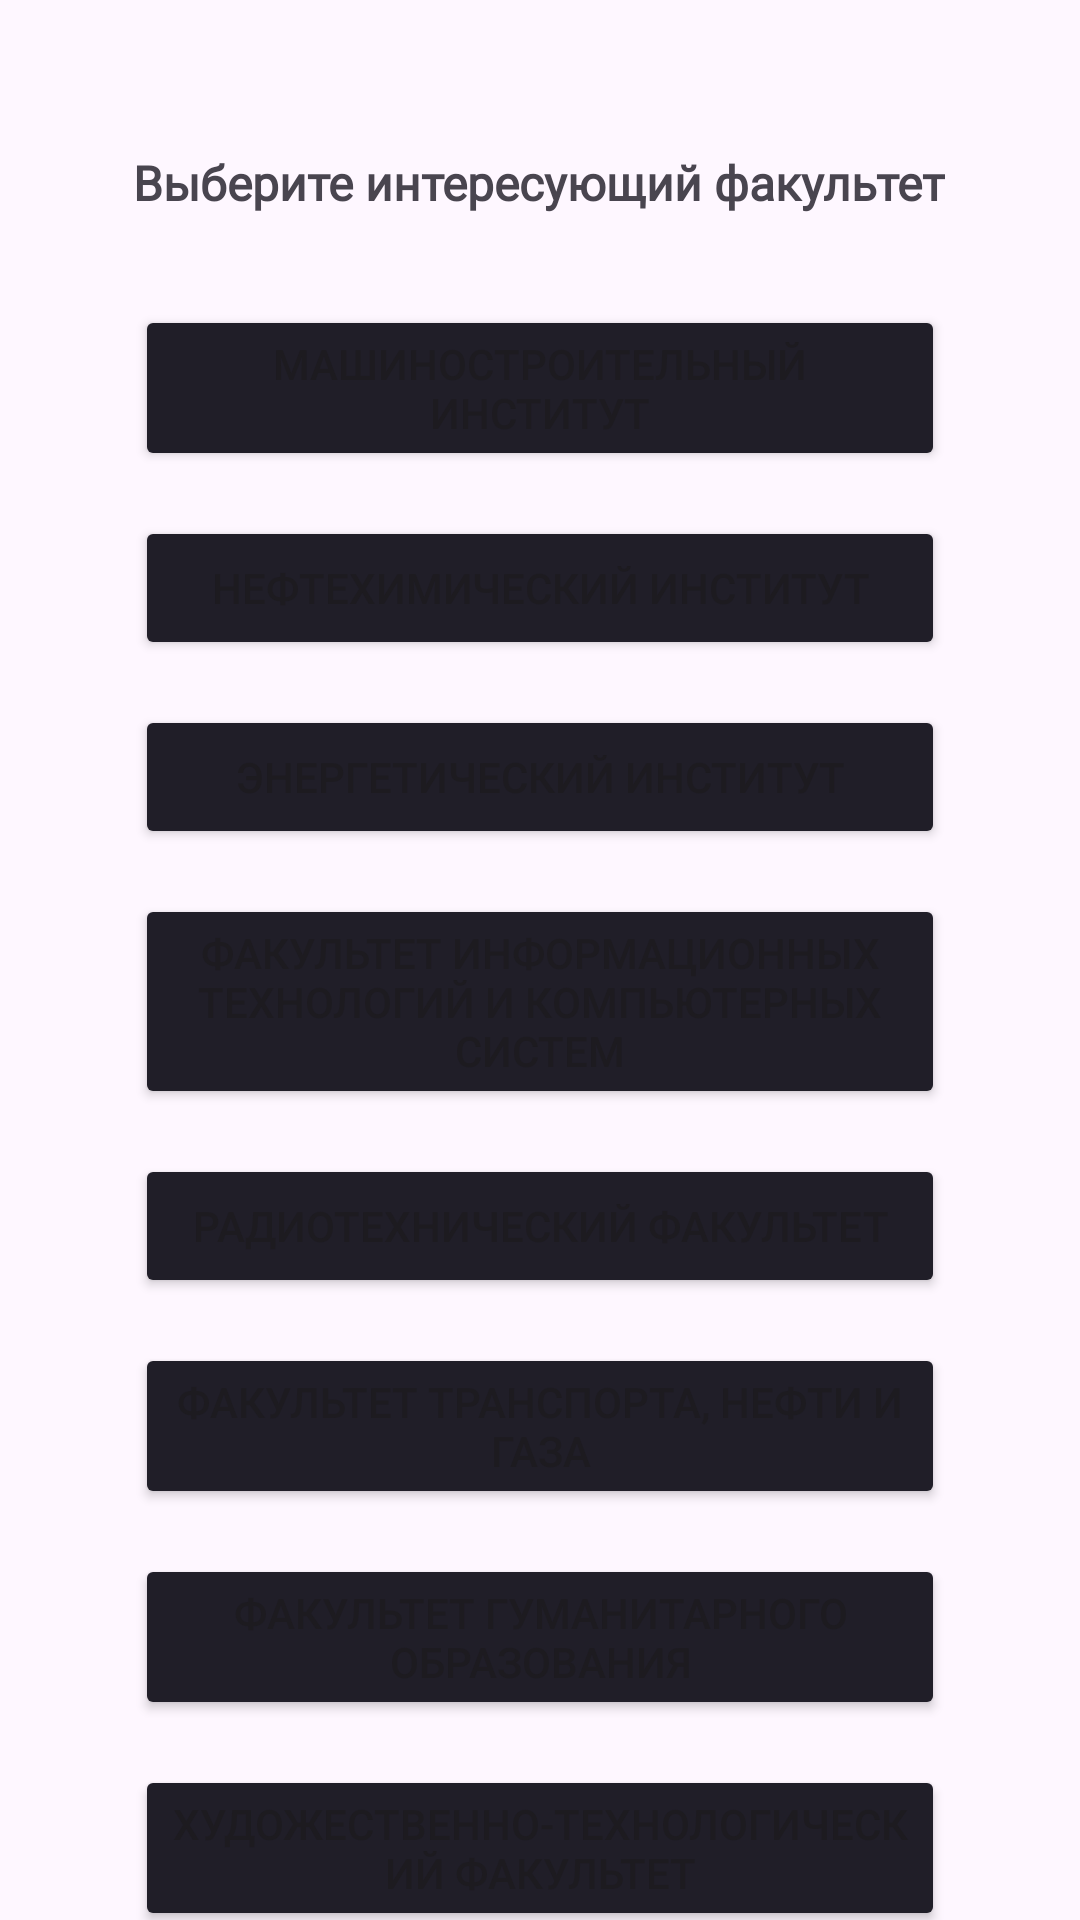

Write the Android layout XML for this screen, with the resource values it uses.
<!-- AndroidManifest.xml: application theme Theme.MyAbiturient -->
<!-- res/layout/activity_direction_of_preparation.xml -->
<?xml version="1.0" encoding="utf-8"?>
<androidx.constraintlayout.widget.ConstraintLayout xmlns:android="http://schemas.android.com/apk/res/android"
    xmlns:app="http://schemas.android.com/apk/res-auto"
    xmlns:tools="http://schemas.android.com/tools"
    android:layout_width="match_parent"
    android:layout_height="match_parent"
    tools:context=".DirectionOfPreparation">

    <TextView
        android:id="@+id/InterestingFaculty"
        android:layout_width="wrap_content"
        android:layout_height="wrap_content"
        android:layout_marginTop="50dp"
        android:fontFamily="@font/basic"
        android:text="Выберите интересующий факультет"
        android:textSize="16sp"
        android:textStyle="bold"
        app:layout_constraintEnd_toEndOf="parent"
        app:layout_constraintHorizontal_bias="0.498"
        app:layout_constraintStart_toStartOf="parent"
        app:layout_constraintTop_toTopOf="parent" />

    <Button
        android:id="@+id/MachineEngineering"
        android:backgroundTint="#201E28"
        android:layout_width="270dp"
        android:layout_height="wrap_content"
        android:layout_marginTop="30dp"
        android:text="Машиностроительный институт"
        app:layout_constraintEnd_toEndOf="parent"
        app:layout_constraintStart_toStartOf="parent"
        app:layout_constraintTop_toBottomOf="@+id/InterestingFaculty" />

    <Button
        android:id="@+id/Petrochemical"
        android:backgroundTint="#201E28"
        android:layout_width="270dp"
        android:layout_height="wrap_content"
        android:layout_marginTop="15dp"
        android:text="Нефтехимический институт"
        app:layout_constraintEnd_toEndOf="parent"
        app:layout_constraintStart_toStartOf="parent"
        app:layout_constraintTop_toBottomOf="@+id/MachineEngineering" />

    <Button
        android:id="@+id/Energy"
        android:layout_width="270dp"
        android:backgroundTint="#201E28"
        android:layout_height="wrap_content"
        android:layout_marginTop="15dp"
        android:text="Энергетический институт"
        app:layout_constraintEnd_toEndOf="parent"
        app:layout_constraintStart_toStartOf="parent"
        app:layout_constraintTop_toBottomOf="@+id/Petrochemical" />

    <Button
        android:id="@+id/fitacs"
        android:layout_width="270dp"
        android:backgroundTint="#201E28"
        android:layout_height="wrap_content"
        android:layout_marginTop="15dp"
        android:text="Факультет информационных технологий и компьютерных систем"
        app:layout_constraintEnd_toEndOf="parent"
        app:layout_constraintStart_toStartOf="parent"
        app:layout_constraintTop_toBottomOf="@+id/Energy" />

    <Button
        android:id="@+id/RadioEngineering"
        android:backgroundTint="#201E28"
        android:layout_width="270dp"
        android:layout_height="wrap_content"
        android:layout_marginTop="15dp"
        android:text="Радиотехнический факультет"
        app:layout_constraintEnd_toEndOf="parent"
        app:layout_constraintStart_toStartOf="parent"
        app:layout_constraintTop_toBottomOf="@+id/fitacs" />

    <Button
        android:id="@+id/TransportOilGas"
        android:backgroundTint="#201E28"
        android:layout_width="270dp"
        android:layout_height="wrap_content"
        android:layout_marginTop="15dp"
        android:text="Факультет транспорта, нефти и газа"
        app:layout_constraintEnd_toEndOf="parent"
        app:layout_constraintStart_toStartOf="parent"
        app:layout_constraintTop_toBottomOf="@+id/RadioEngineering" />

    <Button
        android:id="@+id/Humanities"
        android:backgroundTint="#201E28"
        android:layout_width="270dp"
        android:layout_height="wrap_content"
        android:layout_marginTop="15dp"
        android:text="Факультет гуманитарного образования"
        app:layout_constraintEnd_toEndOf="parent"
        app:layout_constraintStart_toStartOf="parent"
        app:layout_constraintTop_toBottomOf="@+id/TransportOilGas" />

    <Button
        android:id="@+id/ArtAndTechnology"
        android:backgroundTint="#201E28"
        android:layout_width="270dp"
        android:layout_height="wrap_content"
        android:layout_marginTop="15dp"
        android:text="Художественно-технологический факультет"
        app:layout_constraintEnd_toEndOf="parent"
        app:layout_constraintStart_toStartOf="parent"
        app:layout_constraintTop_toBottomOf="@+id/Humanities" />

    <Button
        android:id="@+id/fesu"
        android:backgroundTint="#201E28"
        android:layout_width="270dp"
        android:layout_height="wrap_content"
        android:layout_marginTop="15dp"
        android:text="Факультет экономики, сервиса и управления"
        app:layout_constraintEnd_toEndOf="parent"
        app:layout_constraintStart_toStartOf="parent"
        app:layout_constraintTop_toBottomOf="@+id/ArtAndTechnology" />
</androidx.constraintlayout.widget.ConstraintLayout>
<!-- resources referenced by this layout -->
<resources>
  <style name="Theme.MyAbiturient" parent="Base.Theme.MyAbiturient" />
  <style name="Base.Theme.MyAbiturient" parent="Theme.Material3.DayNight.NoActionBar">
          
          
      </style>
</resources>
